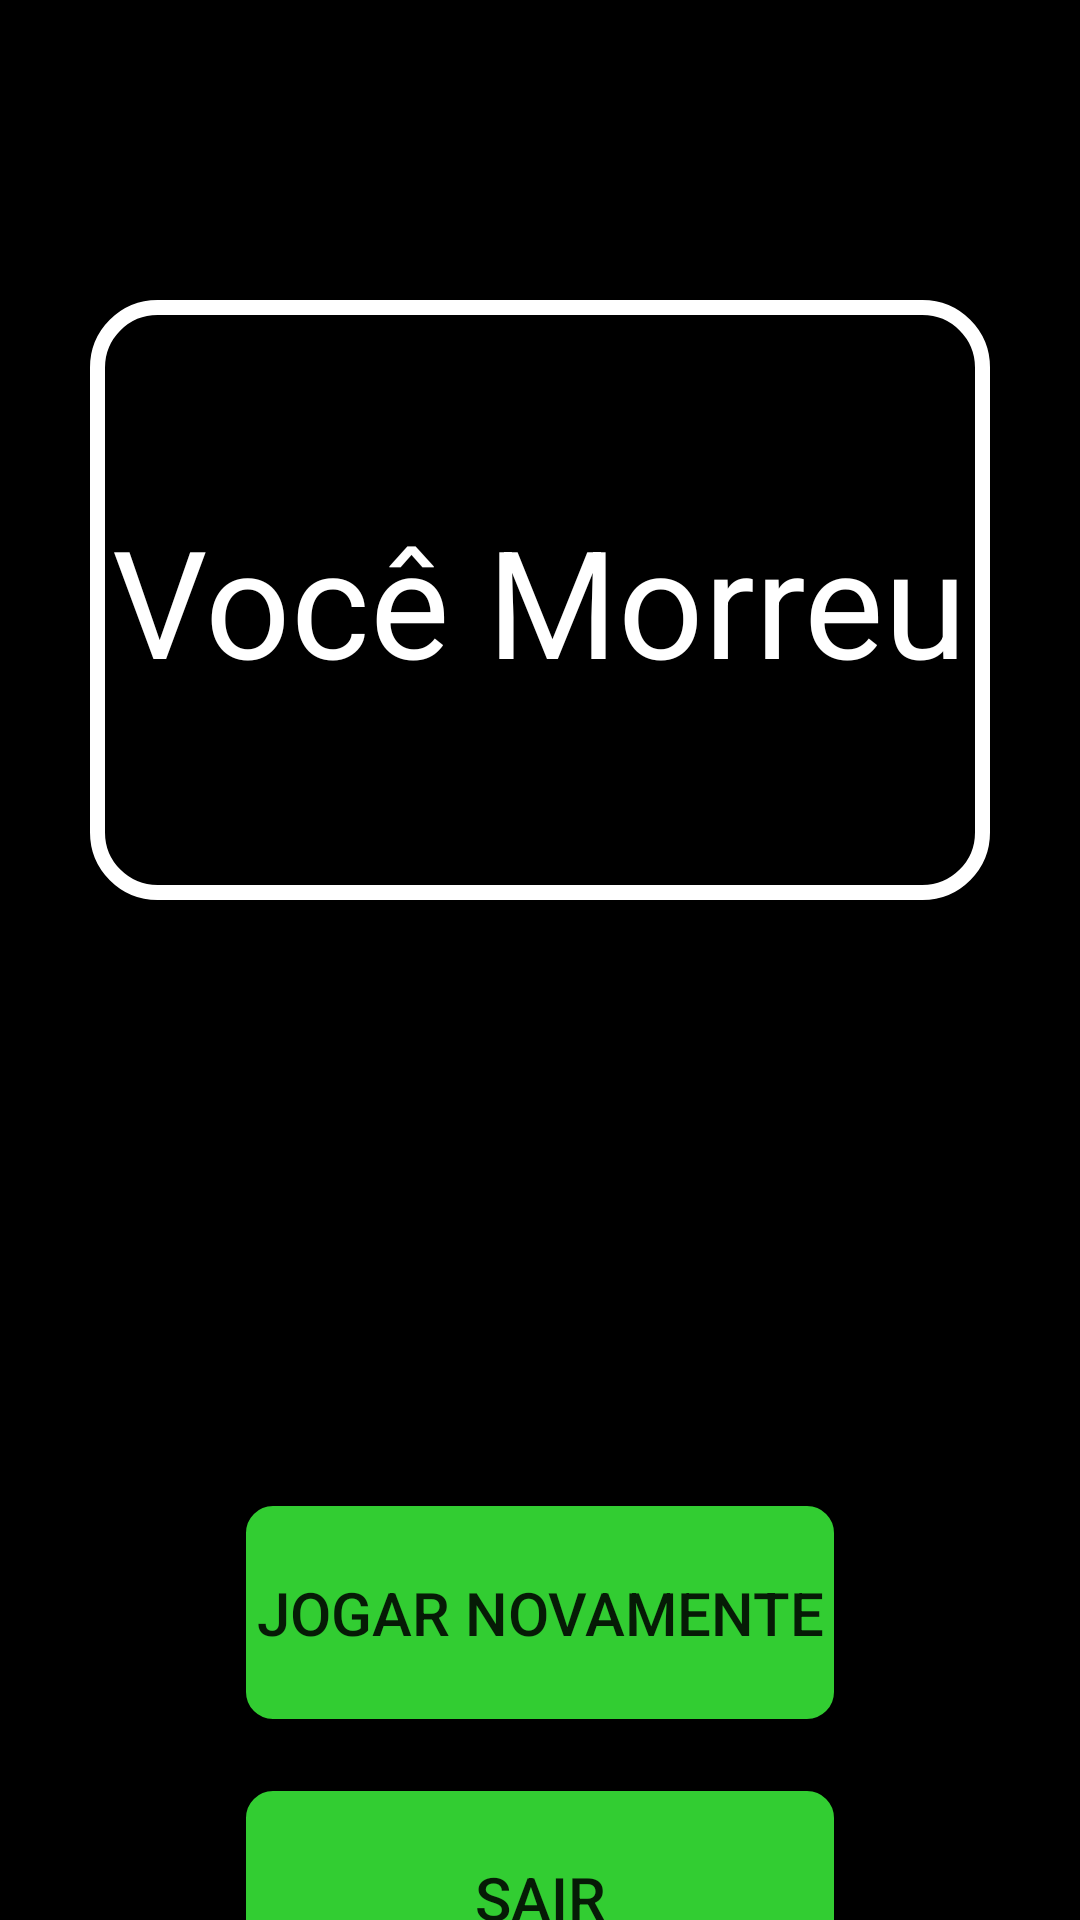

The Android layout XML behind this screen, and the referenced resources:
<!-- AndroidManifest.xml: application theme Theme.ProjetoR -->
<!-- res/layout/activity_game_over.xml -->
<?xml version="1.0" encoding="utf-8"?>
<androidx.constraintlayout.widget.ConstraintLayout xmlns:android="http://schemas.android.com/apk/res/android"
    android:layout_width="match_parent"
    android:layout_height="match_parent"
    xmlns:app="http://schemas.android.com/apk/res-auto"
    xmlns:tools="http://schemas.android.com/tools"
    android:background="@color/black"
    tools:context=".GameOverActivity">

    <FrameLayout
        android:layout_width="300dp"
        android:layout_height="200dp"
        android:id="@+id/death_screen"
        android:background="@drawable/death_message"
        app:layout_constraintEnd_toEndOf="parent"
        app:layout_constraintStart_toStartOf="parent"
        app:layout_constraintTop_toTopOf="parent"
        android:layout_marginTop="100dp"
        >

        <TextView
            android:layout_width="wrap_content"
            android:layout_height="wrap_content"
            android:text="Você Morreu"
            android:layout_gravity="center"
            android:textColor="@color/white"
            android:textSize="50dp"
            />

    </FrameLayout>

    <Button
        android:layout_width="200dp"
        android:layout_height="75dp"
        android:id="@+id/play_again"
        android:background="@drawable/rounded"
        android:layout_marginTop="200dp"
        app:layout_constraintTop_toBottomOf="@+id/death_screen"
        app:layout_constraintEnd_toEndOf="parent"
        app:layout_constraintStart_toStartOf="parent"
        android:text="Jogar novamente"
        android:textSize="20dp"
        android:padding="5dp"
        />

    <Button
        android:layout_width="200dp"
        android:layout_height="75dp"
        android:layout_marginTop="20dp"
        android:id="@+id/quit"
        android:background="@drawable/rounded"
        app:layout_constraintTop_toBottomOf="@id/play_again"
        app:layout_constraintEnd_toEndOf="parent"
        app:layout_constraintStart_toStartOf="parent"
        android:text="Sair"
        android:textSize="20dp"
        android:padding="5dp"
        />

</androidx.constraintlayout.widget.ConstraintLayout>
<!-- resources referenced by this layout -->
<resources>
  <color name="black">#FF000000</color>
  <color name="white">#FFFFFFFF</color>
  <!-- drawable death_message (drawable) -->
  <?xml version="1.0" encoding="utf-8"?>
  <shape xmlns:android="http://schemas.android.com/apk/res/android">
      <solid android:color="@color/hp_red"/>
      <corners android:radius="20dp"/>
      <stroke
          android:width="5dp"
          android:color="@color/white"/>
  </shape>
  <!-- drawable rounded (drawable) -->
  <?xml version="1.0" encoding="utf-8"?>
  <shape xmlns:android="http://schemas.android.com/apk/res/android">
      <solid android:color="#32CD32"/>
      <corners android:radius="10dp"/>
      <stroke
          android:width="2dp"
          android:color="@color/black"
          />
  </shape>
  <style name="Theme.ProjetoR" parent="Theme.AppCompat.Light.DarkActionBar" />
</resources>
